The GitHub repository miguelalche/transfer_learning contains a labelled image folder "products" with 2 categories: boligrafos, marroquineria. Examples follow, each with its label.

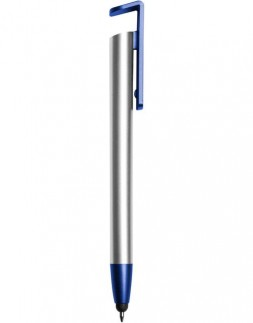
Label: boligrafos

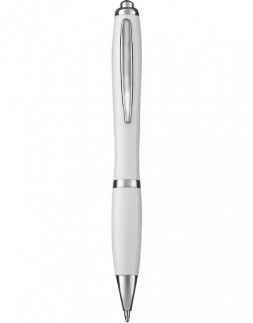
Label: boligrafos

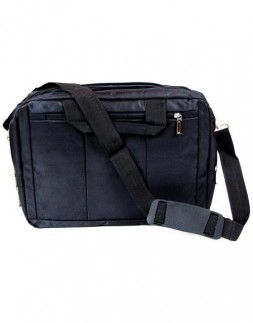
Label: marroquineria

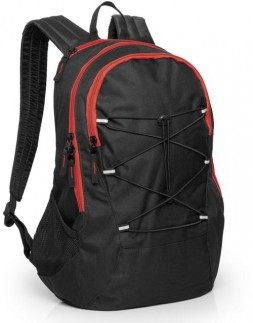
Label: marroquineria

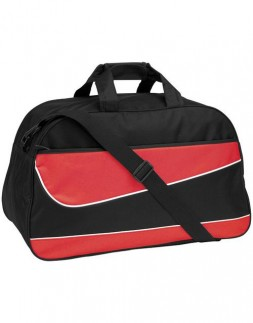
Label: marroquineria

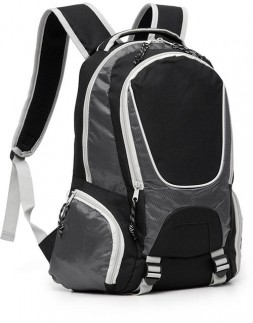
Label: marroquineria
